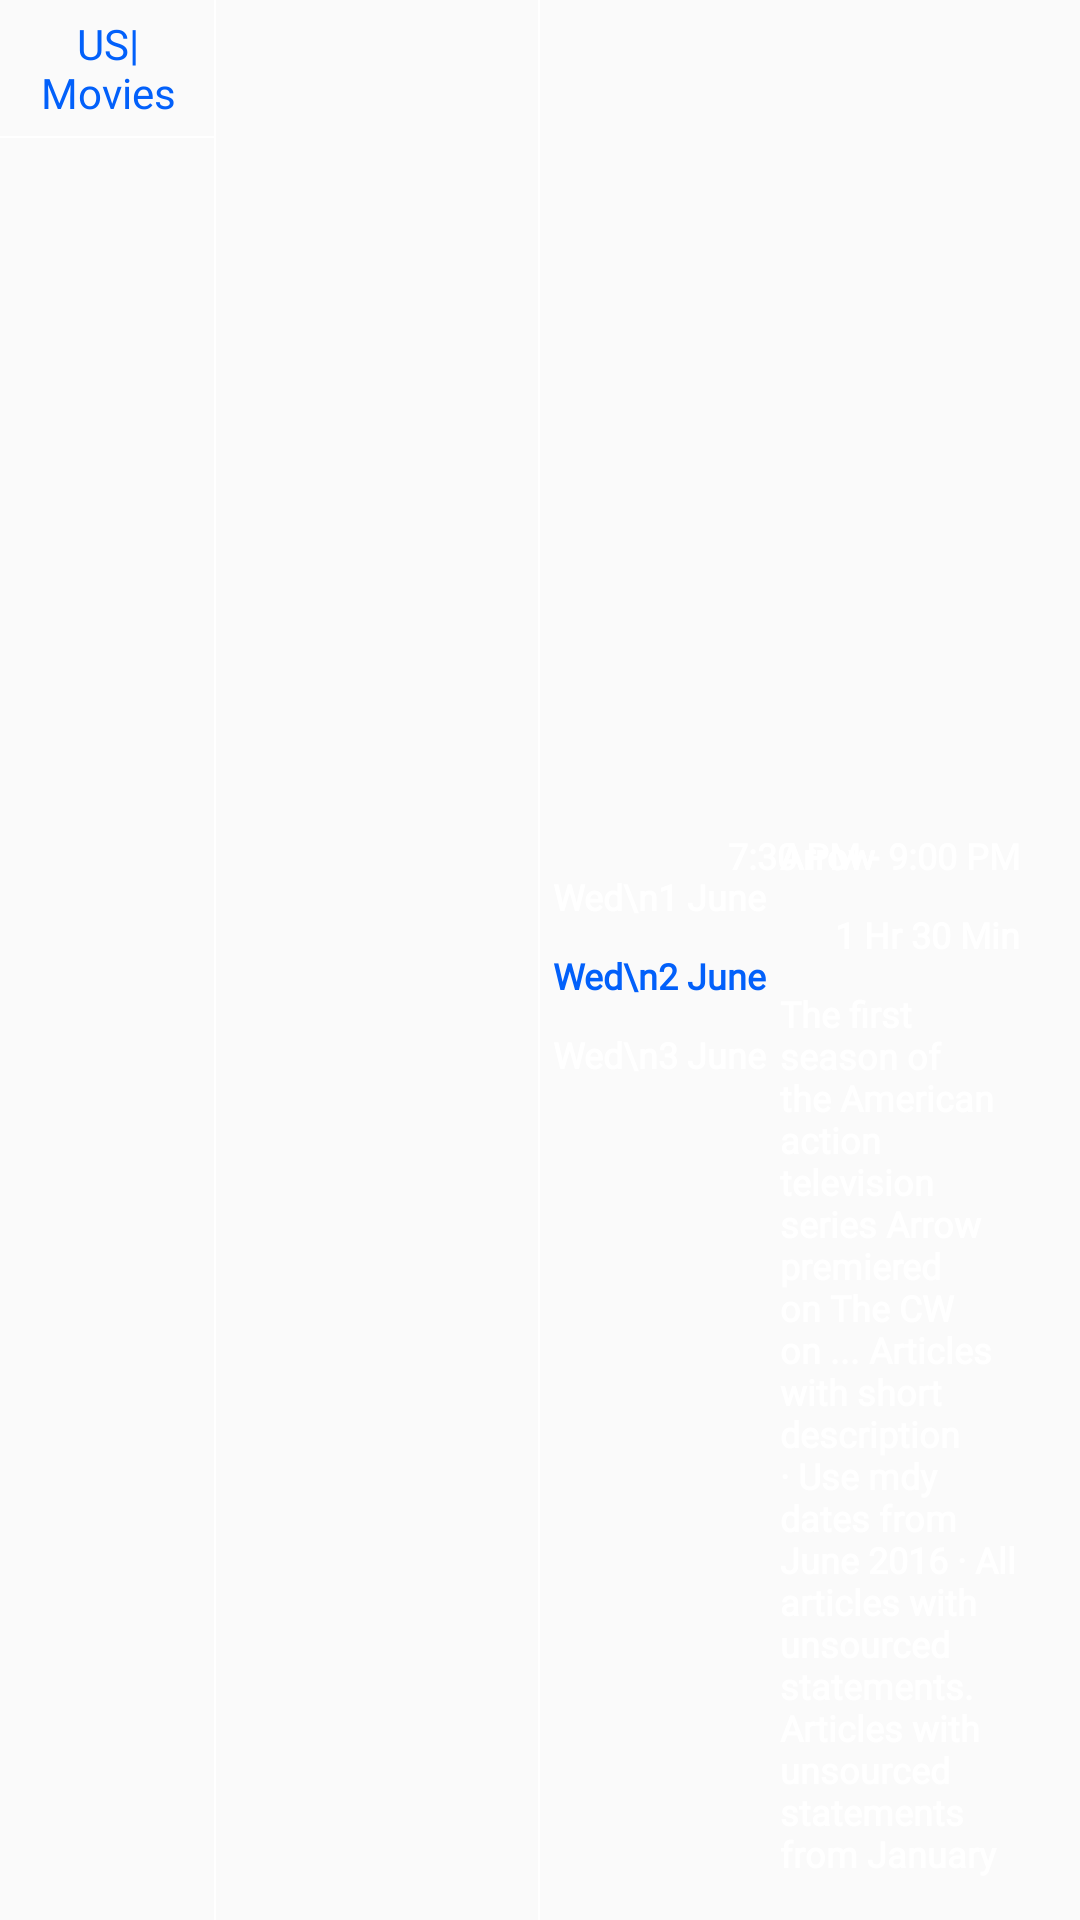

The Android layout XML behind this screen, and the referenced resources:
<!-- AndroidManifest.xml: application theme AppTheme -->
<!-- res/layout/activity_all_channels.xml -->
<?xml version="1.0" encoding="utf-8"?>
<androidx.constraintlayout.widget.ConstraintLayout xmlns:android="http://schemas.android.com/apk/res/android"
    xmlns:app="http://schemas.android.com/apk/res-auto"
    xmlns:tools="http://schemas.android.com/tools"
    android:layout_width="match_parent"
    android:layout_height="match_parent"
    tools:context="com.hash.cotinum.view.activities.AllChannelsActivity">

    <ImageView
        android:id="@+id/image_background"
        android:foreground="#80000000"
        android:scaleType="centerCrop"
        android:layout_width="match_parent"
        android:layout_height="match_parent" />

    <View
        android:layout_width="0.5dp"
        android:layout_height="0dp"
        android:background="@color/colorWhite"
        app:layout_constraintBottom_toBottomOf="parent"
        app:layout_constraintEnd_toStartOf="@id/guideline_verticle_1"
        app:layout_constraintTop_toTopOf="parent" />

    <androidx.constraintlayout.widget.Guideline
        android:id="@+id/guideline_verticle_1"
        android:layout_width="wrap_content"
        android:layout_height="wrap_content"
        android:orientation="vertical"
        app:layout_constraintGuide_percent="0.2" />

    <View
        android:layout_width="0.5dp"
        android:layout_height="0dp"
        android:background="@color/colorWhite"
        app:layout_constraintBottom_toBottomOf="parent"
        app:layout_constraintEnd_toStartOf="@id/guideline_verticle_2"
        app:layout_constraintTop_toTopOf="parent" />

    <androidx.constraintlayout.widget.Guideline
        android:id="@+id/guideline_verticle_2"
        android:layout_width="wrap_content"
        android:layout_height="wrap_content"
        android:orientation="vertical"
        app:layout_constraintGuide_percent="0.5" />

    <TextView
        android:id="@+id/text_channel_name"
        android:layout_width="0dp"
        android:layout_height="wrap_content"
        android:fontFamily="@font/segoeui"
        android:gravity="center"
        android:padding="5dp"
        android:text="@string/string_us_movies"
        android:textColor="@color/colorBlue"
        app:layout_constraintEnd_toEndOf="@id/guideline_verticle_1"
        app:layout_constraintStart_toStartOf="parent"
        app:layout_constraintTop_toTopOf="parent" />

    <View
        android:id="@+id/view_horizontal"
        android:layout_width="0dp"
        android:layout_height="0.5dp"
        android:background="@color/colorWhite"
        app:layout_constraintEnd_toStartOf="@id/guideline_verticle_1"
        app:layout_constraintStart_toStartOf="parent"
        app:layout_constraintTop_toBottomOf="@id/text_channel_name" />

    <androidx.recyclerview.widget.RecyclerView
        android:id="@+id/recycler_channels"
        android:layout_width="0dp"
        android:layout_height="0dp"
        app:layout_constraintBottom_toBottomOf="parent"
        app:layout_constraintEnd_toStartOf="@id/guideline_verticle_1"
        app:layout_constraintStart_toStartOf="parent"
        app:layout_constraintTop_toBottomOf="@id/view_horizontal" />

    <androidx.recyclerview.widget.RecyclerView
        android:id="@+id/recycler_programs"
        android:layout_width="0dp"
        android:layout_height="0dp"
        app:layout_constraintBottom_toBottomOf="parent"
        app:layout_constraintEnd_toEndOf="@id/guideline_verticle_2"
        app:layout_constraintStart_toStartOf="@id/guideline_verticle_1"
        app:layout_constraintTop_toTopOf="parent" />

    <androidx.constraintlayout.widget.ConstraintLayout
        android:id="@+id/constraint_details"
        android:layout_width="0dp"
        android:layout_height="match_parent"
        app:layout_constraintBottom_toBottomOf="parent"
        app:layout_constraintEnd_toEndOf="parent"
        app:layout_constraintStart_toEndOf="@id/guideline_verticle_2"
        app:layout_constraintTop_toTopOf="parent">

        <TextView
            android:id="@+id/text_time"
            android:layout_width="wrap_content"
            android:layout_height="wrap_content"
            android:layout_margin="20dp"
            style="@style/textStyle"
            android:textColor="@android:color/white"
            android:textSize="20sp"
            app:layout_constraintRight_toRightOf="parent"
            app:layout_constraintTop_toTopOf="parent" />

        <ImageView
            android:id="@+id/image_program_banner"
            android:layout_width="0dp"
            android:layout_height="200dp"
            android:layout_marginStart="80dp"
            android:layout_marginTop="20dp"
            android:scaleType="centerCrop"
            android:src="@drawable/img2"
            app:layout_constraintEnd_toEndOf="@id/text_time"
            app:layout_constraintStart_toStartOf="parent"
            app:layout_constraintTop_toBottomOf="@id/text_time" />

        <TextView
            android:id="@+id/text_name"
            android:layout_width="wrap_content"
            android:layout_height="wrap_content"
            android:layout_marginTop="10dp"
            style="@style/textStyle"
            android:text="Arrow"
            android:textColor="@color/colorWhite"
            android:textSize="12sp"
            app:layout_constraintStart_toStartOf="@id/image_program_banner"
            app:layout_constraintTop_toBottomOf="@id/image_program_banner" />

        <TextView
            android:id="@+id/text_movie_name"
            android:layout_width="wrap_content"
            android:layout_height="wrap_content"
            android:layout_marginTop="10dp"
            style="@style/textStyle"
            android:text="Arrow"
            android:textColor="@color/colorWhite"
            android:textSize="12sp"
            app:layout_constraintStart_toStartOf="@id/image_program_banner"
            app:layout_constraintTop_toBottomOf="@id/image_program_banner" />

        <TextView
            android:id="@+id/text_movie_time"
            android:layout_width="wrap_content"
            android:layout_height="wrap_content"
            android:layout_marginTop="10dp"
            style="@style/textStyle"
            android:text="7:30 PM - 9:00 PM"
            android:textColor="@color/colorWhite"
            android:textSize="12sp"
            app:layout_constraintEnd_toEndOf="@id/image_program_banner"
            app:layout_constraintTop_toBottomOf="@id/image_program_banner" />

        <TextView
            android:id="@+id/text_movie_duration"
            android:layout_width="wrap_content"
            android:layout_height="wrap_content"
            android:layout_marginTop="10dp"
            style="@style/textStyle"
            android:text="1 Hr 30 Min"
            android:textColor="@color/colorWhite"
            android:textSize="12sp"
            app:layout_constraintEnd_toEndOf="@id/image_program_banner"
            app:layout_constraintTop_toBottomOf="@id/text_movie_time" />

        <TextView
            android:id="@+id/text_movie_details"
            android:layout_width="0dp"
            android:layout_height="wrap_content"
            android:layout_marginTop="10dp"
            style="@style/textStyle"
            android:text="@string/arrow_desc"
            android:textColor="@color/colorWhite"
            android:textSize="12sp"
            app:layout_constraintStart_toStartOf="@id/image_program_banner"
            app:layout_constraintEnd_toEndOf="@id/image_program_banner"
            app:layout_constraintTop_toBottomOf="@id/text_movie_duration" />

        <LinearLayout
            android:layout_width="wrap_content"
            app:layout_constraintTop_toTopOf="parent"
            app:layout_constraintBottom_toBottomOf="parent"
            app:layout_constraintStart_toStartOf="parent"
            app:layout_constraintEnd_toStartOf="@id/image_program_banner"
            android:orientation="vertical"
            android:layout_height="wrap_content">

            <TextView
                android:id="@+id/text_t1"
                android:layout_width="wrap_content"
                android:layout_height="wrap_content"
                android:layout_marginTop="10dp"
                style="@style/textStyle"
                android:text="Wed\n1 June"
                android:textColor="@color/colorWhite"
                android:textSize="12sp"
                app:layout_constraintStart_toStartOf="@id/image_program_banner"
                app:layout_constraintEnd_toEndOf="@id/image_program_banner"
                app:layout_constraintTop_toBottomOf="@id/text_movie_duration" />

            <TextView
                android:id="@+id/text_t2"
                android:layout_width="wrap_content"
                android:layout_height="wrap_content"
                android:layout_marginTop="10dp"
                style="@style/textStyle"
                android:text="Wed\n2 June"
                android:textColor="@color/colorBlue"
                android:textSize="12sp"
                app:layout_constraintStart_toStartOf="@id/image_program_banner"
                app:layout_constraintEnd_toEndOf="@id/image_program_banner"
                app:layout_constraintTop_toBottomOf="@id/text_movie_duration" />

            <TextView
                android:id="@+id/text_t3"
                android:layout_width="wrap_content"
                android:layout_height="wrap_content"
                android:layout_marginTop="10dp"
                style="@style/textStyle"
                android:textColor="@color/colorWhite"
                android:textSize="12sp"
                android:text="Wed\n3 June"
                app:layout_constraintStart_toStartOf="@id/image_program_banner"
                app:layout_constraintEnd_toEndOf="@id/image_program_banner"
                app:layout_constraintTop_toBottomOf="@id/text_movie_duration" />
        </LinearLayout>
    </androidx.constraintlayout.widget.ConstraintLayout>
</androidx.constraintlayout.widget.ConstraintLayout>
<!-- resources referenced by this layout -->
<resources>
  <color name="colorBlue">#0260FA</color>
  <color name="colorWhite">#ffffff</color>
  <string name="arrow_desc">The first season of the American action television series Arrow premiered on The CW on ... Articles with short description · Use mdy dates from June 2016 · All articles with unsourced statements. Articles with unsourced statements from January </string>
  <string name="string_us_movies">US|Movies</string>
  <style name="textStyle">
          <item name="fontFamily">@font/segoeui</item>
          <item name="android:textStyle">bold</item>
      </style>
  <style name="AppTheme" parent="Theme.AppCompat.Light.NoActionBar">
          
          <item name="colorPrimary">@color/colorPrimary</item>
          <item name="colorPrimaryDark">@color/colorPrimaryDark</item>
          <item name="colorAccent">@color/colorAccent</item>
  
          <item name="android:popupMenuStyle">@style/PopupMenu</item>
      </style>
  <color name="colorPrimary">#6200EE</color>
  <color name="colorPrimaryDark">#3700B3</color>
  <color name="colorAccent">#03DAC5</color>
  <style name="PopupMenu" parent="Widget.AppCompat.Light.PopupMenu">
          <item name="android:popupBackground">@color/colorDarkGray</item>
          <item name="android:textColor">@color/colorWhite</item>
          <item name="fontFamily">@font/segoeui</item>
          <item name="android:textSize">14sp</item>
          <item name="android:colorFocusedHighlight">@color/colorBlue</item>
      </style>
  <color name="colorDarkGray">#2E2E2E</color>
</resources>
